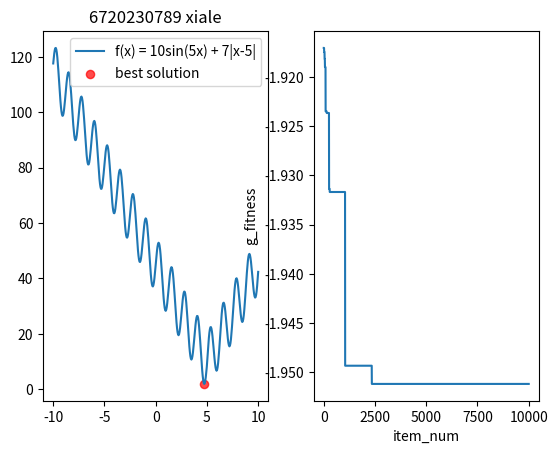

This chart was generated by the following Python code:
import numpy as np
import matplotlib.pyplot as plt

def object_function(x):
    return 10.0 * np.sin(5.0*x) + 7.0 * np.abs(x-5) + 10


def fitness_func(x): # 求最小值，值越小适应度越大，所有以函数值的相反数做为适应度
    return -1 * object_function(x)

def velocity_update(v, x, p_best, g_best, c1, c2,w, max_v):
    '''更新每个粒子的速度向量
    输入：
    v-当前粒子群体的速度向量矩阵
    x-当前粒子群体的位置向量矩阵
    p_best-每个粒子历史最优的位置向量矩阵
    g_best-历史最优的粒子位置向量
    c1,c2-“自我认知”和“社会认知”系数
    w 惯性系数
    max_val-限制粒子的最大速度
    输出：
    更新后的粒子群体速度向量矩阵
    '''
    size = x.shape[0]   # 获取粒子个数
    r1 = np.random.random(size=size)
    r2 = np.random.random(size=size)
    v_update = w*v + c1*r1*(p_best-x) + c2*r2*(g_best-x)
    #检测并修改超出自变量取值范围的值

    v_update[v_update<-max_v] = -1*max_v
    v_update[v_update>max_v] = max_v
    return v_update

def position_update(x,v):

    '''更新粒子群体的位置矩阵'''

    return x + v

#粒子群算法主函数
def pso_solver():
    '''粒子群算法求解主函数'''
    #parameters
    wi,we = 0.9,0.4  # 初始惯性权重和最终惯性权重
    c1,c2 = 2,2     # 学习因子
    size = 2000       #种群大小
    iter_num = 10000     #算法迭代最大次数
    max_v = 0.5       #限制粒子的最大速度为0.5
    fitness_value_list = []     #记录搜索过程中全体最优适应度的变化
    X_MIN, X_MAX = -10, 10  # x的取值范围
    #PSO算法迭代过程

    x = np.random.uniform(low=X_MIN,high=X_MAX,size=size)   # 初始化种群位置

    v = np.random.uniform(low=-max_v,high=max_v,size=size) # 初始化粒子速度
    #每个粒子的历史局部最优 p_best
    p_best = x
    p_fitness = fitness_func(p_best)
    #全局历史最优 g_best 
    g_fitness = max(p_fitness)
    loc = p_fitness.argmax()
    g_best = x[loc] 
    fitness_value_list.append(g_fitness)

    #迭代
    for i in range(0,iter_num):
        w = (wi-we)*(iter_num-i-1)/iter_num + we
        v = velocity_update(v,x,p_best,g_best,c1,c2,w,max_v)
        x = position_update(x,v)
        p_fitness_current = fitness_func(x) # 当前粒子的适应度
        g_fitness_current = p_fitness_current.max() #这一代粒子的最优适应度
        g_best_current = x[p_fitness_current.argmax()] #这一代粒子的最优位置
        #更新每个粒子的历史最优位置
        p_fitness = np.maximum(p_fitness,p_fitness_current)
        #更新种群历史最优位置
        if g_fitness > g_fitness_current:
            g_fitness = g_fitness_current
            g_best = g_best_current

            # 记录最优值的改变
        fitness_value_list.append(g_fitness)
        i += 1
    #返回历史最优值变化列表和最优值对应粒子位置向量列表
    return fitness_value_list,g_best,X_MIN,X_MAX


fitness_value_list,best_x,X_MIN,X_MAX= pso_solver()
best_y = object_function(best_x)

print(f"Best solution: x = {best_x}, f(x) = {best_y}")
x = np.linspace(X_MIN,X_MAX, 400)
y = object_function(x)

plt.figure()
plt.subplot(1,2,1)
plt.title('6720230789 xiale')
plt.plot(x, y, label='f(x) = 10sin(5x) + 7|x-5|')
plt.scatter(best_x,best_y,s=35,c='red',alpha=.7,label='best solution')
plt.legend(loc='best')
plt.subplot(1,2,2)
plt.plot(range(len(fitness_value_list)),fitness_value_list)
plt.xlabel('item_num')
plt.ylabel('g_fitness')
plt.show()


 